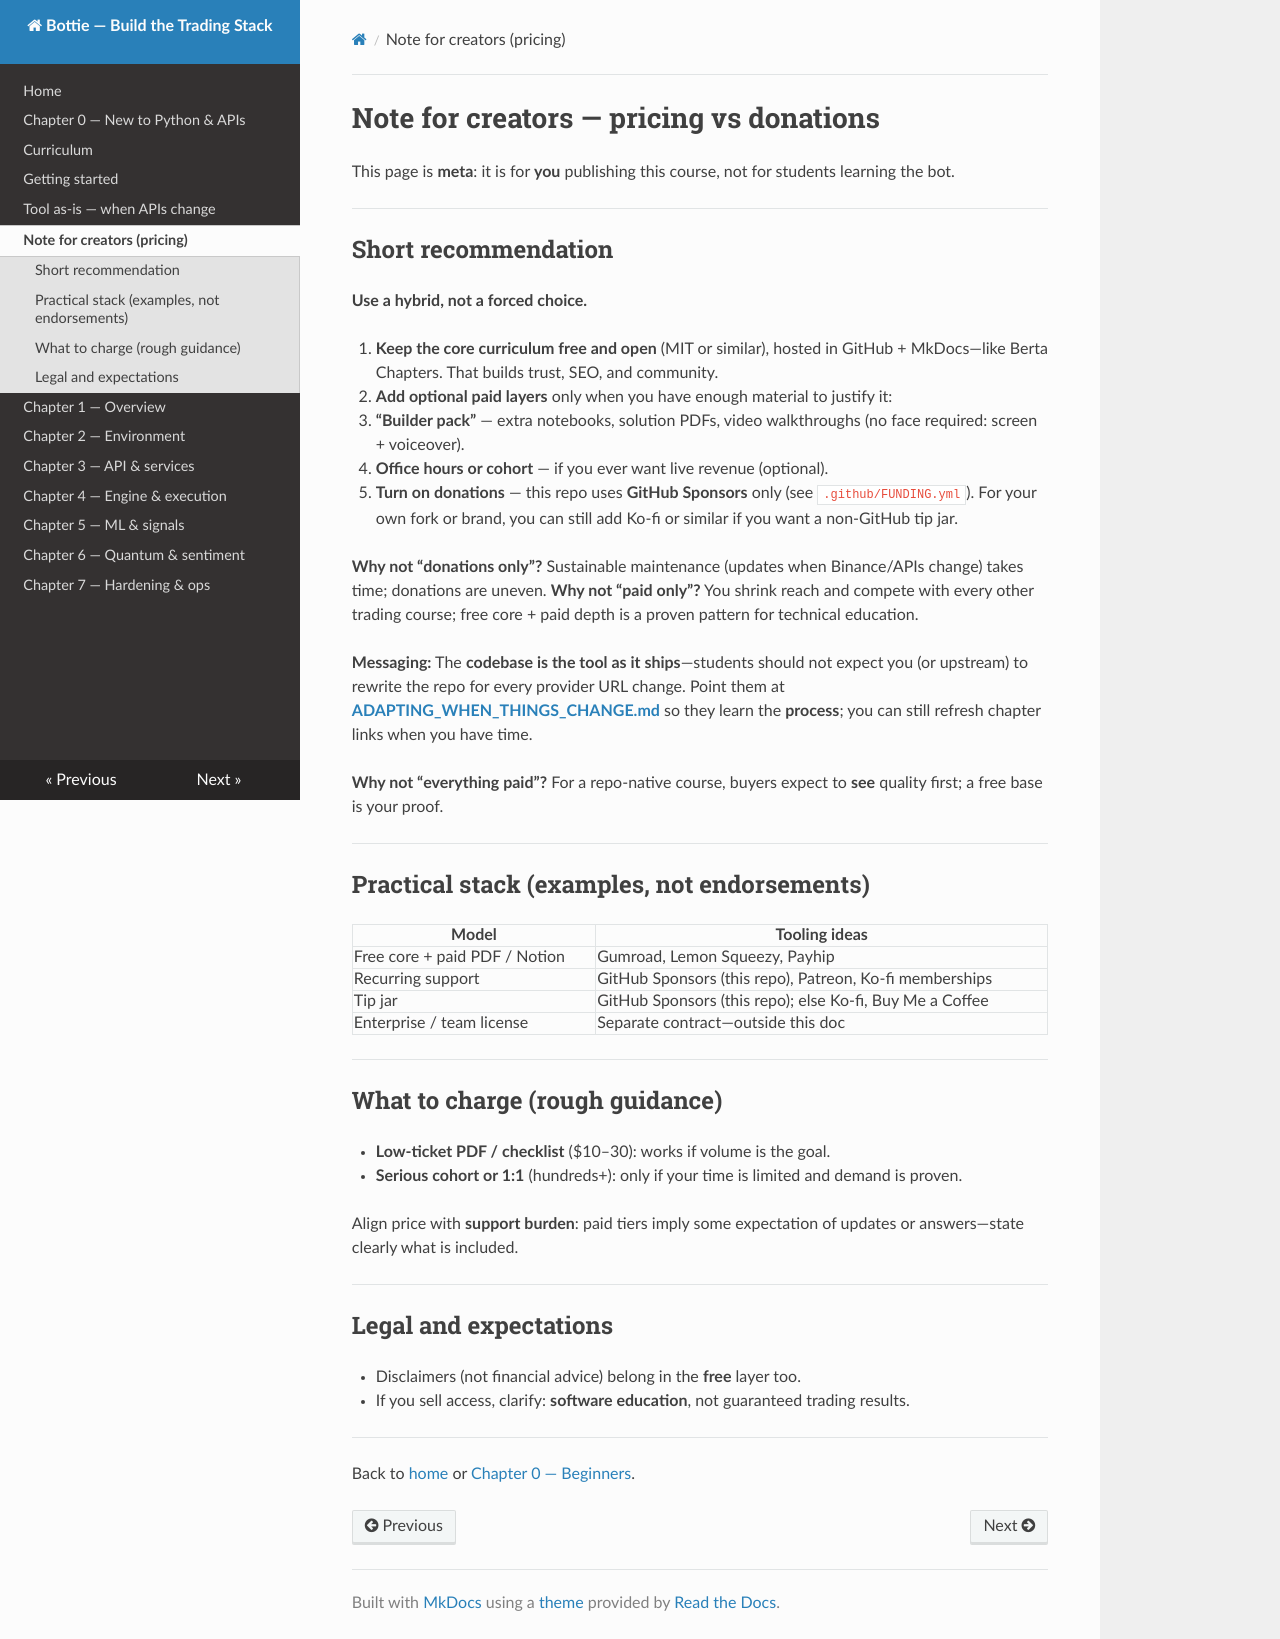

repository: Berta-one/newbottie · page: NOTE_FOR_CREATORS/index.html · generator: mkdocs

# Note for creators — pricing vs donations

This page is **meta**: it is for **you** publishing this course, not for students learning the bot.

---

## Short recommendation

**Use a hybrid, not a forced choice.**

1. **Keep the core curriculum free and open** (MIT or similar), hosted in GitHub + MkDocs—like Berta Chapters. That builds trust, SEO, and community.
2. **Add optional paid layers** only when you have enough material to justify it:
   - **“Builder pack”** — extra notebooks, solution PDFs, video walkthroughs (no face required: screen + voiceover).
   - **Office hours or cohort** — if you ever want live revenue (optional).
3. **Turn on donations** — this repo uses **GitHub Sponsors** only (see `.github/FUNDING.yml`). For your own fork or brand, you can still add Ko-fi or similar if you want a non-GitHub tip jar.

**Why not “donations only”?** Sustainable maintenance (updates when Binance/APIs change) takes time; donations are uneven. **Why not “paid only”?** You shrink reach and compete with every other trading course; free core + paid depth is a proven pattern for technical education.

**Messaging:** The **codebase is the tool as it ships**—students should not expect you (or upstream) to rewrite the repo for every provider URL change. Point them at **[ADAPTING_WHEN_THINGS_CHANGE.md](ADAPTING_WHEN_THINGS_CHANGE.md)** so they learn the **process**; you can still refresh chapter links when you have time.

**Why not “everything paid”?** For a repo-native course, buyers expect to **see** quality first; a free base is your proof.

---

## Practical stack (examples, not endorsements)

| Model | Tooling ideas |
|-------|----------------|
| Free core + paid PDF / Notion | Gumroad, Lemon Squeezy, Payhip |
| Recurring support | GitHub Sponsors (this repo), Patreon, Ko-fi memberships |
| Tip jar | GitHub Sponsors (this repo); else Ko-fi, Buy Me a Coffee |
| Enterprise / team license | Separate contract—outside this doc |

---

## What to charge (rough guidance)

- **Low-ticket PDF / checklist** ($10–30): works if volume is the goal.
- **Serious cohort or 1:1** (hundreds+): only if your time is limited and demand is proven.

Align price with **support burden**: paid tiers imply some expectation of updates or answers—state clearly what is included.

---

## Legal and expectations

- Disclaimers (not financial advice) belong in the **free** layer too.
- If you sell access, clarify: **software education**, not guaranteed trading results.

---

Back to [home](index.md) or [Chapter 0 — Beginners](chapter-00-beginners-apis-and-keys/README.md).
